Run: headless pygame with SDL's dummy video driver; simulated clock (each Clock.tick advances the game by its frame time, no real sleeping); random seed 0; keys injected as events and as key.get_pressed() state; no mouse input.
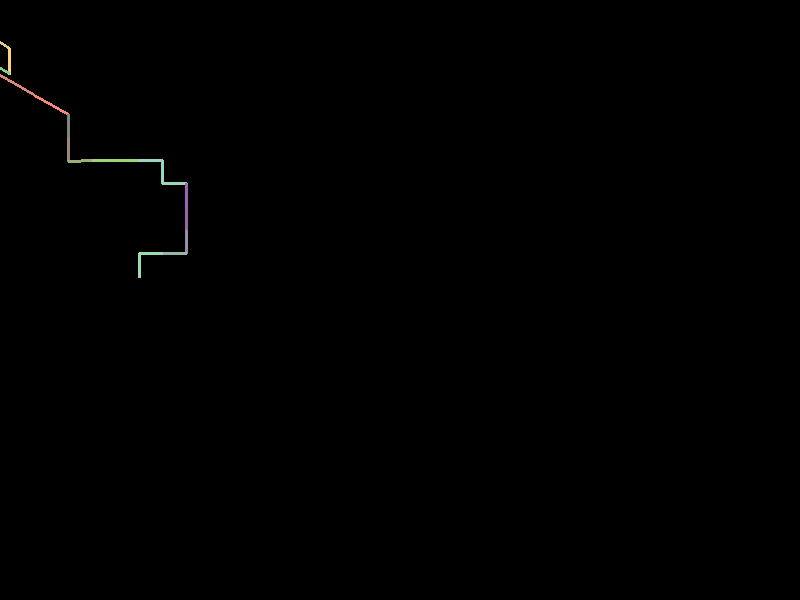
Frame 1 of 4 · flips 1–60 · no input
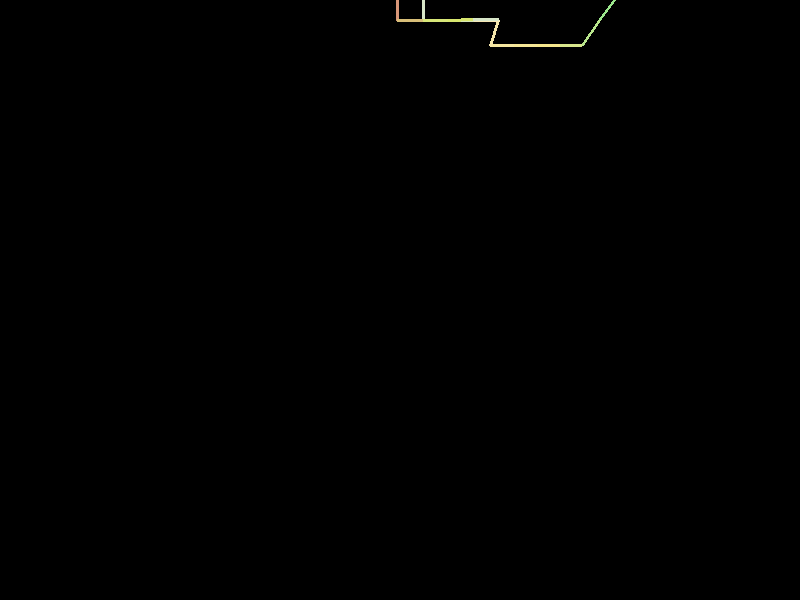
Frame 2 of 4 · flips 61–180 · tapped SPACE, RETURN · held RIGHT (→), D
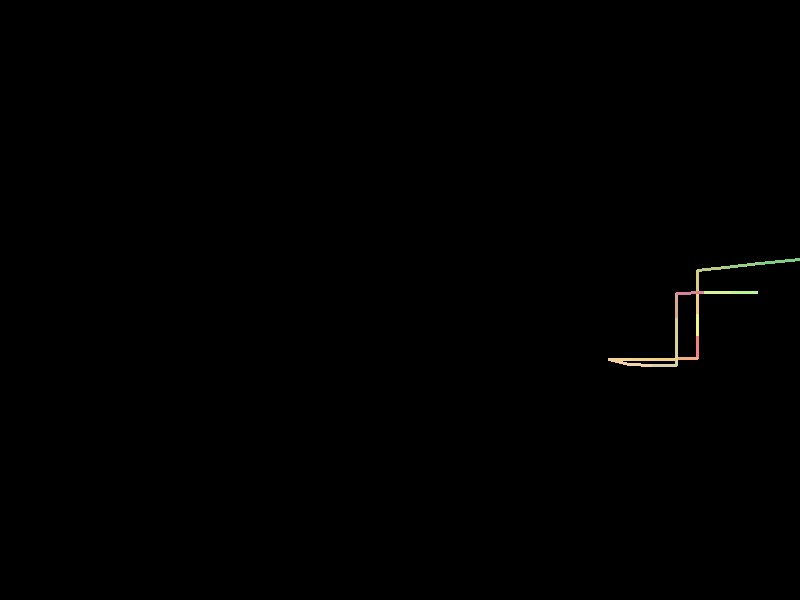
Frame 3 of 4 · flips 181–300 · held DOWN (↓), S
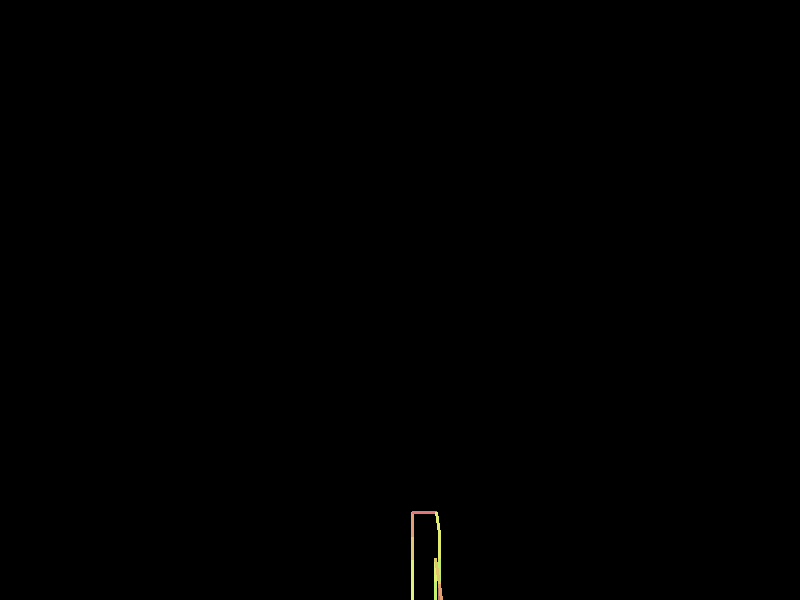
Frame 4 of 4 · flips 301–420 · held LEFT (←), A, UP (↑), W

The pygame program that drew these frames:

import pygame
import random
import math

# === ENTROPIC VISUALIZER — Worm-in-a-Terrarium Smooth Panning Camera ===
pygame.init()
screen = pygame.display.set_mode((800, 600), pygame.RESIZABLE)
pygame.display.set_caption("Entropic Dice Visualizer")
clock = pygame.time.Clock()

# Dice direction logic
DIRECTIONS = {
    'x': [(1, 0, 0), (-1, 0, 0)],
    'y': [(0, 1, 0), (0, -1, 0)],
    'z': [(0, 0, 1), (0, 0, -1)]
}

worm = [(0, 0, 0)]
colors = [(255, 255, 255)]
MAX_LENGTH = 60

roll_history = []
MAX_HISTORY = 5
STREAK_CHANCE = 0.6
STREAK_MAX = 3
current_streak = 0
last_direction = None

camera_focus = [0.0, 0.0, 0.0]  # Smoothed camera target
camera_target = [0.0, 0.0, 0.0]  # Target position to move toward
camera_angle = 0.0  # Dynamic panning angle
camera_radius = 12.0


def roll_entropic_dice():
    global roll_history, current_streak, last_direction
    if last_direction and current_streak < STREAK_MAX and random.random() < STREAK_CHANCE:
        current_streak += 1
        roll_history.append((last_direction[0], last_direction[1]))
        roll_history = roll_history[-MAX_HISTORY:]
        return last_direction[1]

    current_streak = 0
    available_axes = list(DIRECTIONS.keys())
    if len(roll_history) >= 2:
        last_axis = roll_history[-1][0]
        if last_axis in available_axes:
            available_axes.remove(last_axis)
    chosen_axis = random.choice(available_axes)
    direction = random.choice(DIRECTIONS[chosen_axis])
    roll_history.append((chosen_axis, direction))
    roll_history = roll_history[-MAX_HISTORY:]
    last_direction = (chosen_axis, direction)
    return direction


def move_worm():
    dx, dy, dz = roll_entropic_dice()
    x, y, z = worm[-1]
    new_pos = (x + dx, y + dy, z + dz)
    worm.append(new_pos)
    color = (100 + z * 30 % 155, 100 + y * 40 % 155, 200 - x * 10 % 100)
    colors.append(color)
    if len(worm) > MAX_LENGTH:
        worm.pop(0)
        colors.pop(0)

    # Update target camera position
    camera_target[0] = new_pos[0]
    camera_target[1] = new_pos[1]
    camera_target[2] = new_pos[2]


def project(point):
    # Smooth camera tracking with +/-20% slack
    global camera_focus, camera_angle
    camera_angle += 0.0001  # Slow smooth pan

    # Interpolate camera focus toward camera_target
    for i in range(3):
        camera_focus[i] += (camera_target[i] - camera_focus[i]) * 0.001

    # Camera orbit motion
    orbit_x = math.cos(camera_angle) * camera_radius
    orbit_y = math.sin(camera_angle) * camera_radius
    orbit_z = 10

    rel_x = point[0] - camera_focus[0] - orbit_x
    rel_y = point[1] - camera_focus[1] - orbit_y
    rel_z = point[2] - camera_focus[2] + orbit_z
    if rel_z < 1:
        rel_z = 1
    scale = 256 / rel_z  # Adjusted to keep worm within ±7% frame slack
    x = int(rel_x * scale + 400)
    y = int(rel_y * scale + 300)
    return x, y


def draw():
    screen.fill((0, 0, 0))
    for i in range(len(worm) - 1):
        start = project(worm[i])
        end = project(worm[i + 1])
        pygame.draw.line(screen, colors[i], start, end, 3)
    pygame.display.flip()


fullscreen = False

# Main loop
running = True
while running:
    move_worm()
    draw()
    clock.tick(60)

    for event in pygame.event.get():
        if event.type == pygame.QUIT or (event.type == pygame.KEYDOWN and event.key == pygame.K_ESCAPE):
            running = False
        elif event.type == pygame.KEYDOWN and event.key == pygame.K_F11:
            fullscreen = not fullscreen
            if fullscreen:
                screen = pygame.display.set_mode((0, 0), pygame.FULLSCREEN)
            else:
                screen = pygame.display.set_mode((800, 600), pygame.RESIZABLE)

pygame.quit()
